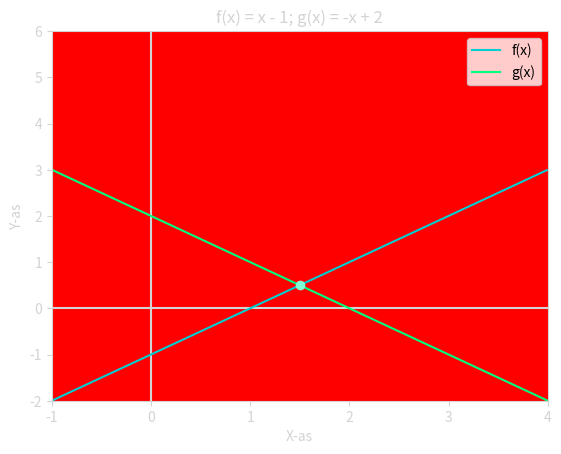
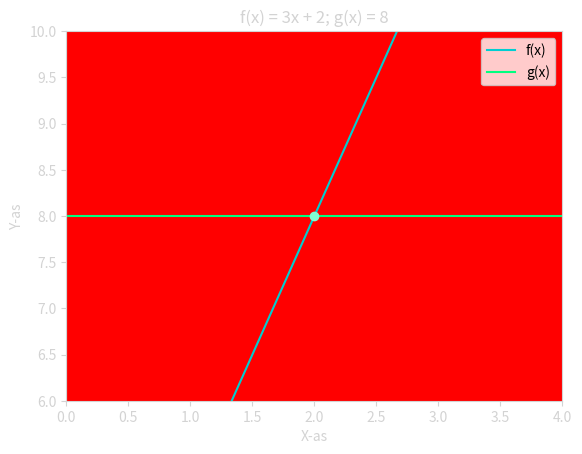
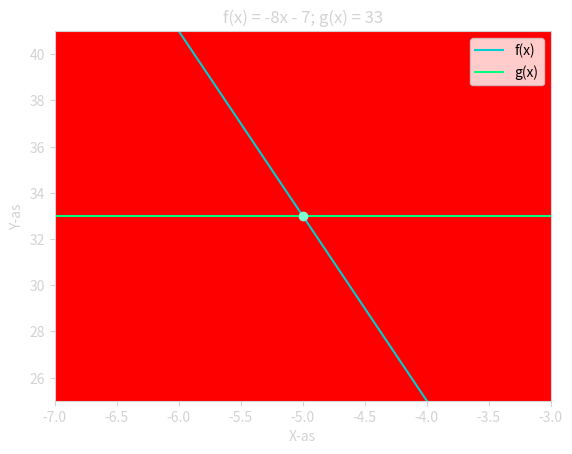
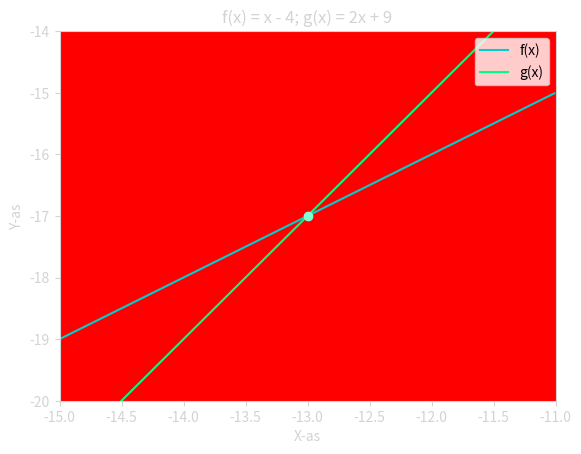
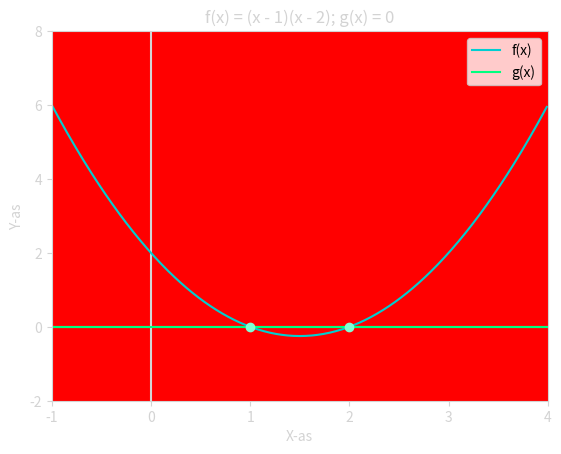
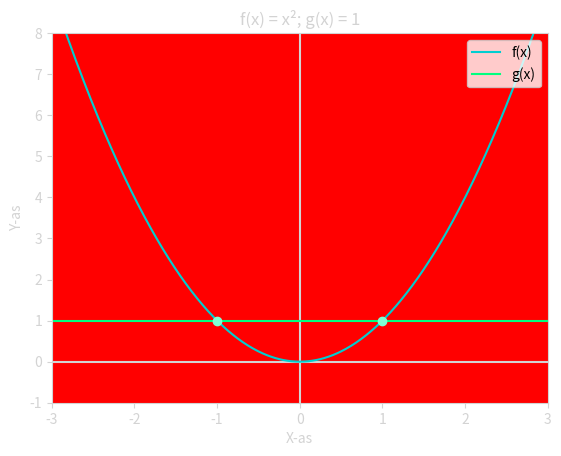
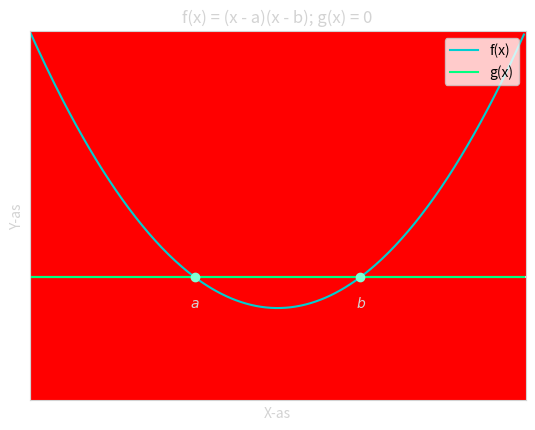
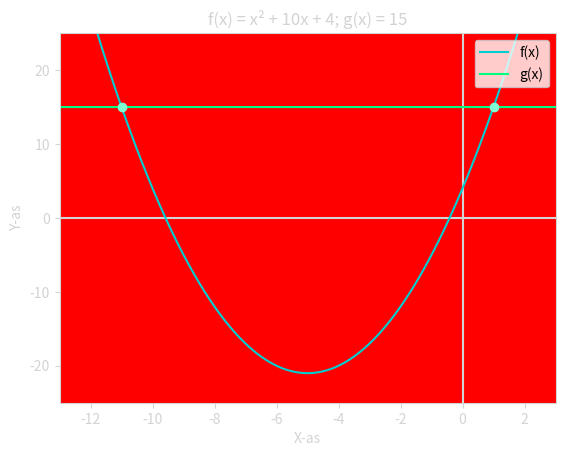
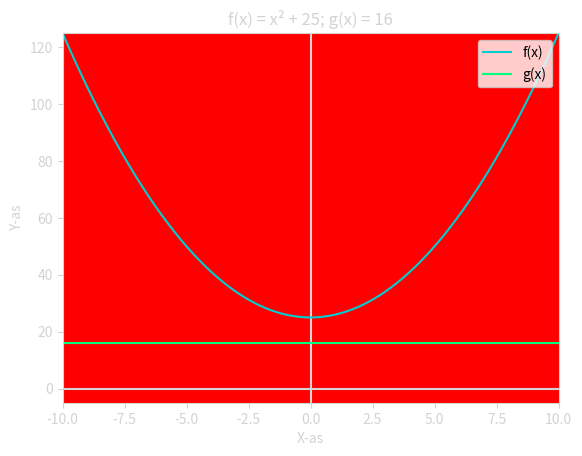
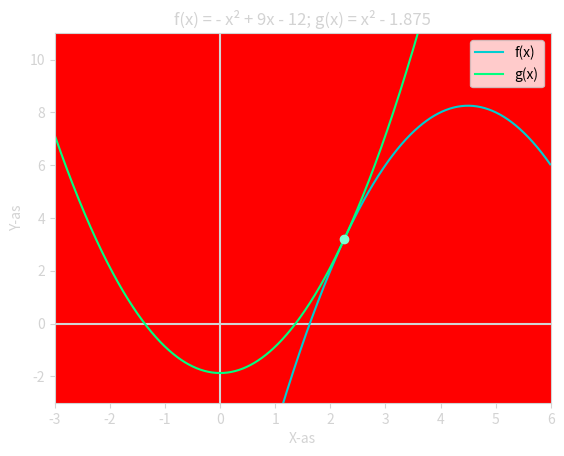
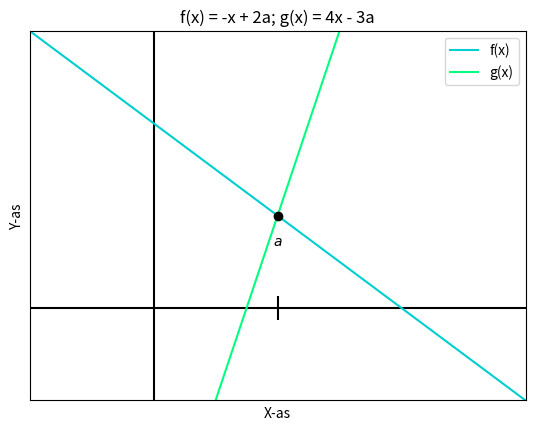

Source code (Python) for these figures, in order:
import matplotlib.pyplot as plt
import numpy as np
import sympy as sp


def draw_funcs(
    func, func2, title, x_range=(-10,10), y_range=(-10,10), svg=True, intersect1=None, intersect2=None, no_ax=False, intersect_line=True
):
    x_coords = np.arange(x_range[0], x_range[1], 0.01)
    f = [func(num) for num in x_coords]
    g = [func2(num) for num in x_coords]

    fig = plt.figure()

    ax = fig.add_subplot(111)

    ax.set_xlabel("X-as")
    ax.set_ylabel("Y-as")

    if svg:
        ax.set_facecolor("#FF0000")
        main_color = "#D3D3D3"
        dot_color = "aquamarine"
    else:
        main_color = "#000000"
        dot_color = "black"

    ax.spines["bottom"].set_color(main_color)
    ax.spines["top"].set_color(main_color)
    ax.spines["left"].set_color(main_color)
    ax.spines["right"].set_color(main_color)
    ax.xaxis.label.set_color(main_color)
    ax.yaxis.label.set_color(main_color)
    ax.tick_params(axis="both", colors=main_color)
    

    ax.set_title(title, loc="center", color=main_color)

    x = sp.symbols("x", real=True)
    x_intersects = sp.solve(func(x) - func2(x), x)
    y_intersects = [func(num) for num in x_intersects]

    if no_ax:
        alphabet = "abcdefghijklmnopqrstuvwxyz"

        ax.set_yticks([])
        ax.set_xticks([])

        sf = abs(x_range[1] - x_range[0]) / 8
        
        for i, (x_intersect, y_intersect) in enumerate(zip(x_intersects, y_intersects)):
            plt.text(s=rf"${alphabet[i]}$", x=x_intersect - 0.075*sf, y=y_intersect - 0.65*sf, color=main_color)
            if intersect_line:
                plt.vlines(x=x_intersect, ymin=-0.25*sf, ymax=0.25*sf, color=main_color)

    plt.xlim(x_range)
    plt.ylim(y_range)

    # x and y axes
    plt.hlines(xmin=x_range[0], xmax=x_range[1], y=0, colors=main_color, zorder=1)
    plt.vlines(ymin=y_range[0], ymax=y_range[1], x=0, colors=main_color, zorder=1)

    # graphs
    plt.plot(x_coords, f, "darkturquoise", label="f(x)", zorder=1)
    plt.plot(x_coords, g, "springgreen", label="g(x)", zorder=1)

    for x_intersect, y_intersect in zip(x_intersects, y_intersects):
        plt.scatter(x_intersect, y_intersect, c=dot_color, zorder=2)

    plt.legend(loc="upper right")

    if svg:
        plt.savefig(f"{title}.svg")
    else:
        plt.savefig(f"{title}.png")

    plt.show()


draw_funcs(lambda x: x -1, lambda x: -x + 2, "f(x) = x - 1; g(x) = -x + 2", (-1, 4), (-2, 6))

draw_funcs(lambda x: 3*x + 2, lambda x: 8, "f(x) = 3x + 2; g(x) = 8", (0, 4), (6, 10))
draw_funcs(lambda x: -8*x - 7, lambda x: 33, "f(x) = -8x - 7; g(x) = 33", (-7, -3), (25, 41))
draw_funcs(lambda x: x - 4, lambda x: 2*x + 9, "f(x) = x - 4; g(x) = 2x + 9", (-15, -11), (-20, -14))
draw_funcs(lambda x: (x - 1) * (x - 2), lambda x: 0, "f(x) = (x - 1)(x - 2); g(x) = 0", (-1, 4), (-2, 8))
draw_funcs(lambda x: x**2, lambda x: 1, "f(x) = x²; g(x) = 1", (-3, 3), (-1, 8))
    
draw_funcs(lambda x: (x - 1) * (x - 2), lambda x: 0, "f(x) = (x - a)(x - b); g(x) = 0", (0, 3), (-1, 2), no_ax=True, intersect_line=False, svg=True)
    
draw_funcs(lambda x: x**2 + 10*x + 4, lambda x: 15, title="f(x) = x² + 10x + 4; g(x) = 15",  x_range=(-13, 3), y_range=(-25, 25))
draw_funcs(lambda x: x**2 + 25, lambda x: 16, title="f(x) = x² + 25; g(x) = 16",  x_range=(-10, 10), y_range=(-5, 125))
draw_funcs(lambda x: -x**2 + 9*x - 12, lambda x: x**2 - 15/8, title="f(x) = - x² + 9x - 12; g(x) = x² - 1.875",  x_range=(-3, 6), y_range=(-3, 11))
draw_funcs(lambda x: -x + 4, lambda x: 4*x - 6, title="f(x) = -x + 2a; g(x) = 4x - 3a",  x_range=(-2, 6), y_range=(-2, 6), no_ax=True, svg=False)
